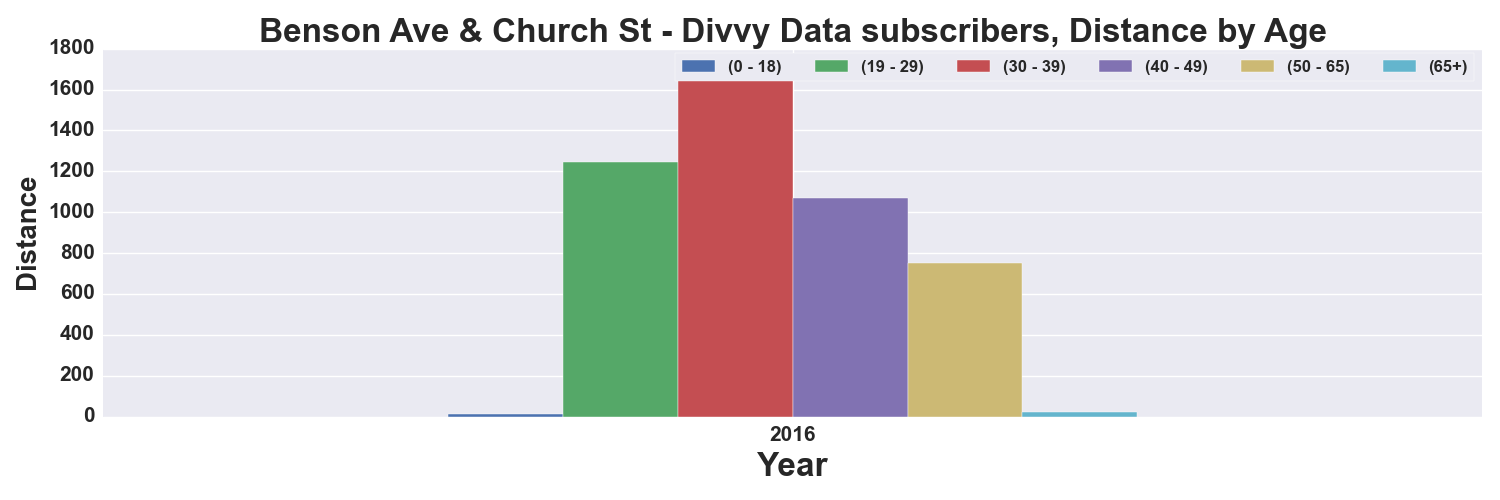

The table this chart was drawn from, first rows:
, START TIME YEAR, DISTANCE_Miles, DISTANCE_Miles, DISTANCE_Miles, DISTANCE_Miles, DISTANCE_Miles, DISTANCE_Miles
AGE_GROUP, , 0 - 18, 19 - 29, 30 - 39, 40 - 49, 50 - 65, 65+
0, 2016, 13.7, 1244, 1648, 1071, 752.4, 21.1
